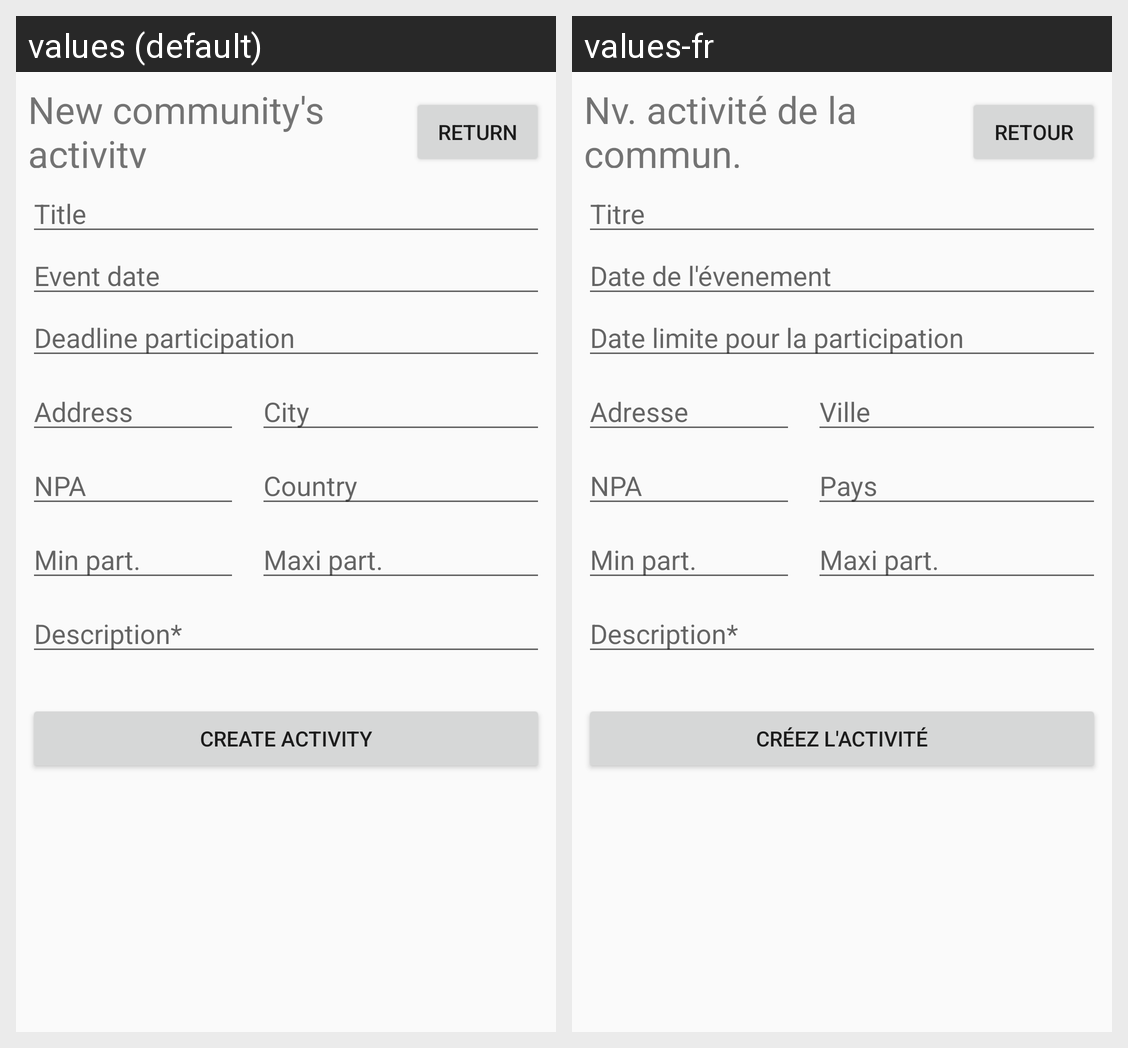

Locale-by-locale string values for the Android screen shown in this grid:
Android screen res/layout/activity_new_communityactivity.xml rendered under 2 locales, left to right: values (default), values-fr. Device: Nexus 5 (rendered at 1080×1920; each locale shown at half size, 540×960, under a caption strip naming it); theme AppTheme.
Strings drawn on this screen, with the default value and each locale's value (text and hints the layout hard-codes, and strings that could not be matched under every locale, appear in the picture but are not listed):

activity_title
  values: Title
  values-fr: Titre

activity_event_date
  values: Event date
  values-fr: Date de l'évenement

activity_deadline_participation
  values: Deadline participation
  values-fr: Date limite pour la participation

community_address
  values: Address
  values-fr: Adresse

community_City
  values: City
  values-fr: Ville

community_NPA
  values: NPA
  values-fr: NPA

community_Country
  values: Country
  values-fr: Pays

activity_min_user_required
  values: Min part.
  values-fr: Min part.

activity_max_user_allowed
  values: Maxi part.
  values-fr: Maxi part.

community_description
  values: Description*
  values-fr: Description*

activity_create_BTN
  values: Create activity
  values-fr: Créez l'activité

BTN_return
  values: Return
  values-fr: Retour

NewCommunityActivity
  values: New community's activity
  values-fr: Nv. activité de la commun.
